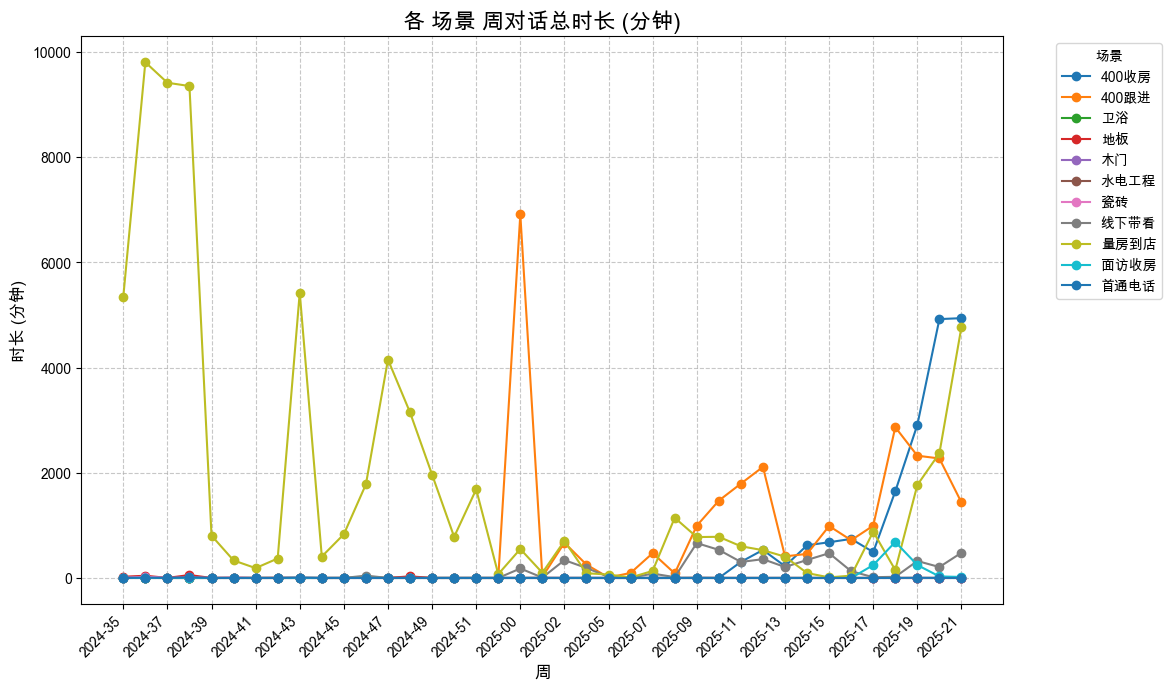

Data behind this chart, as committed beside it:
周, 场景, 周对话总时长 (分钟), 累积对话总时长 (分钟)
2024-35, 400收房, 0.0, 0.0
2024-36, 400收房, 0.0, 0.0
2024-37, 400收房, 0.0, 0.0
2024-38, 400收房, 0.0, 0.0
2024-39, 400收房, 0.0, 0.0
2024-40, 400收房, 0.0, 0.0
2024-41, 400收房, 0.0, 0.0
2024-42, 400收房, 0.0, 0.0
2024-43, 400收房, 0.0, 0.0
2024-44, 400收房, 0.0, 0.0
2024-45, 400收房, 0.0, 0.0
2024-46, 400收房, 0.0, 0.0
2024-47, 400收房, 0.0, 0.0
2024-48, 400收房, 0.0, 0.0
2024-49, 400收房, 0.0, 0.0
2024-50, 400收房, 0.0, 0.0
2024-51, 400收房, 0.0, 0.0
2024-52, 400收房, 0.0, 0.0
2025-00, 400收房, 0.0, 0.0
2025-01, 400收房, 0.0, 0.0
2025-02, 400收房, 0.0, 0.0
2025-03, 400收房, 0.0, 0.0
2025-05, 400收房, 0.0, 0.0
2025-06, 400收房, 0.0, 0.0
2025-07, 400收房, 0.0, 0.0
2025-08, 400收房, 0.0, 0.0
2025-09, 400收房, 0.0, 0.0
2025-10, 400收房, 0.0, 0.0
2025-11, 400收房, 305.5, 305.5
2025-12, 400收房, 532.7, 838.2
2025-13, 400收房, 224.2, 1062
2025-14, 400收房, 621.4, 1684
2025-15, 400收房, 679.2, 2363
2025-16, 400收房, 742.8, 3106
2025-17, 400收房, 492.6, 3598
2025-18, 400收房, 1647, 5246
2025-19, 400收房, 2911, 8157
2025-20, 400收房, 4923, 13080
2025-21, 400收房, 4940, 18020
2024-35, 400跟进, 0.0, 0.0
2024-36, 400跟进, 0.0, 0.0
2024-37, 400跟进, 0.0, 0.0
2024-38, 400跟进, 0.0, 0.0
2024-39, 400跟进, 0.0, 0.0
2024-40, 400跟进, 0.0, 0.0
2024-41, 400跟进, 0.0, 0.0
2024-42, 400跟进, 0.0, 0.0
2024-43, 400跟进, 0.0, 0.0
2024-44, 400跟进, 0.0, 0.0
2024-45, 400跟进, 0.0, 0.0
2024-46, 400跟进, 14.83, 14.83
2024-47, 400跟进, 0.0, 14.83
2024-48, 400跟进, 17.72, 32.55
2024-49, 400跟进, 0.0, 32.55
2024-50, 400跟进, 0.0, 32.55
2024-51, 400跟进, 0.0, 32.55
2024-52, 400跟进, 0.0, 32.55
2025-00, 400跟进, 6914, 6947
2025-01, 400跟进, 21.73, 6968
2025-02, 400跟进, 669.8, 7638
... 369 more rows
